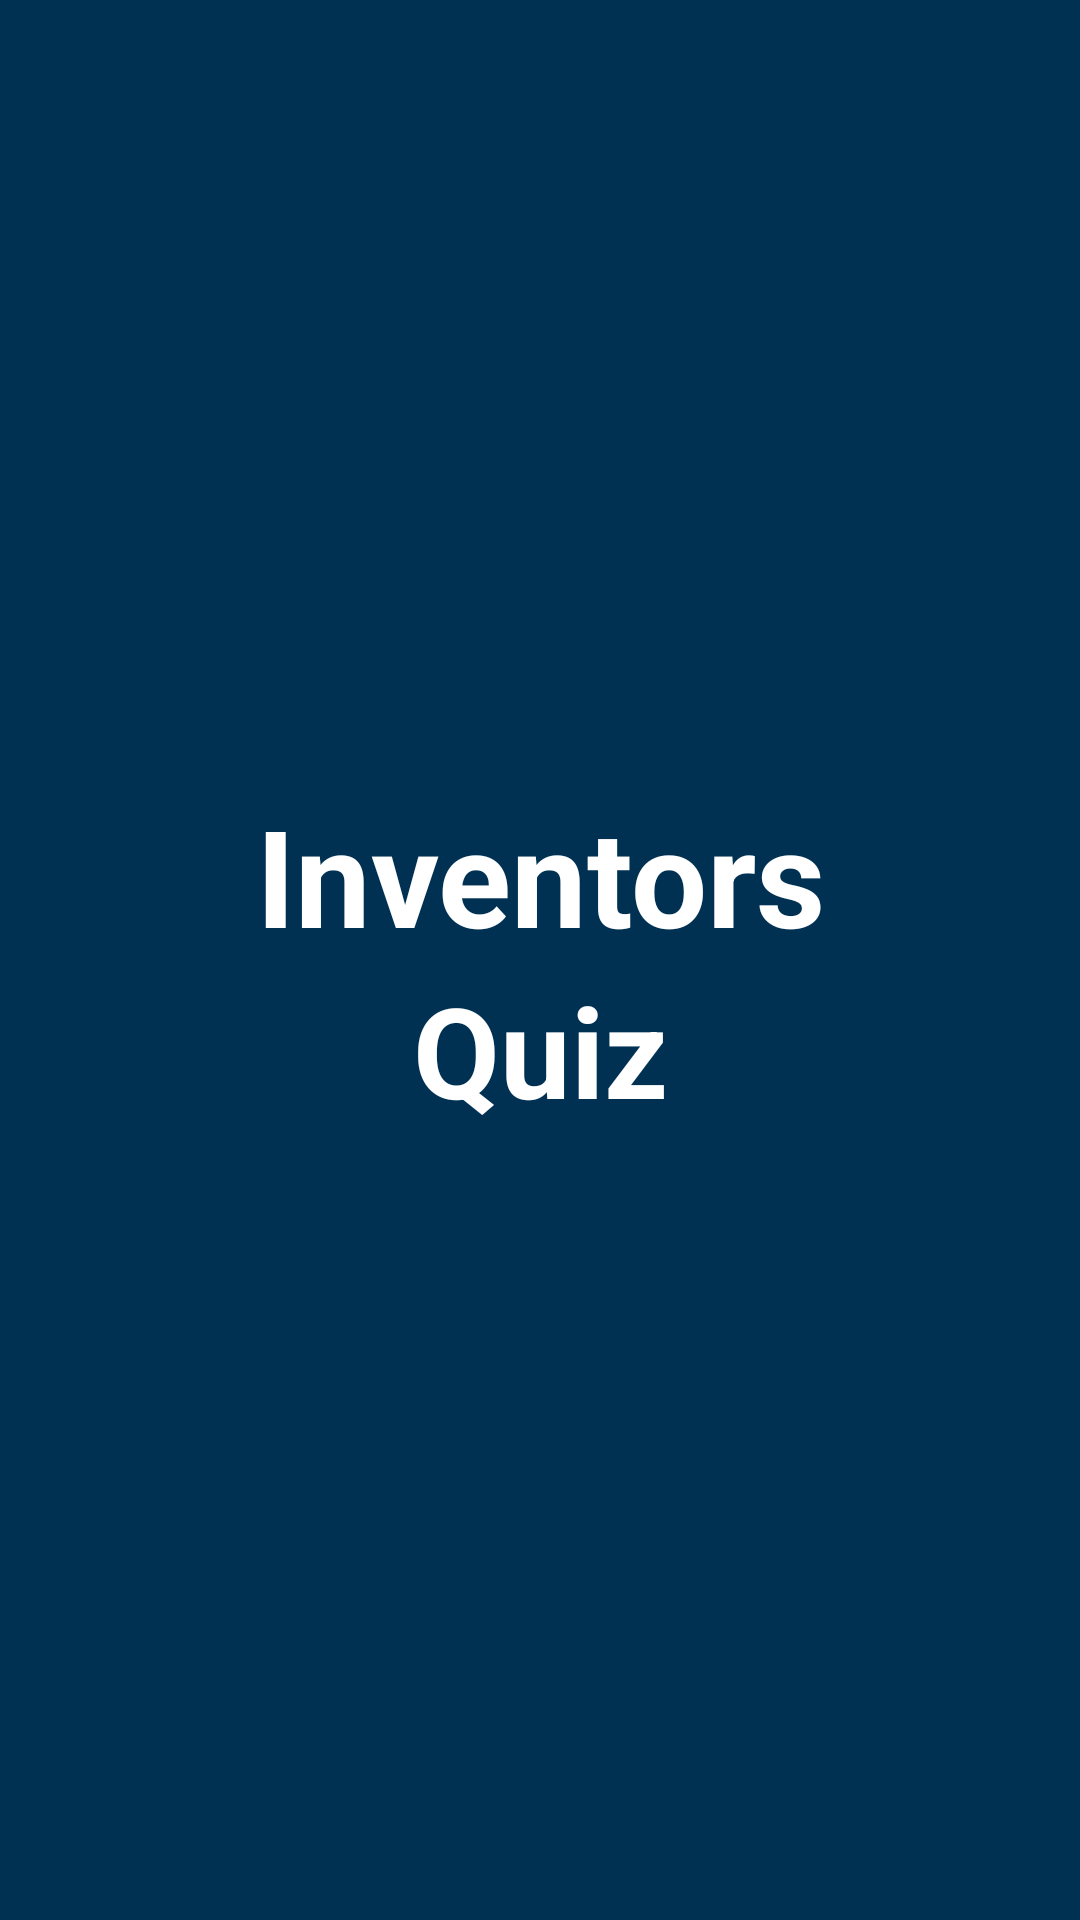

Here is an Android app screen rendered from its layout file. Give the layout XML and the strings, colors and styles it references.
<!-- AndroidManifest.xml: application theme Theme.CSharpQuiz -->
<!-- res/layout/activity_splash.xml -->
<?xml version="1.0" encoding="utf-8"?>
<LinearLayout xmlns:android="http://schemas.android.com/apk/res/android"
    xmlns:app="http://schemas.android.com/apk/res-auto"
    xmlns:tools="http://schemas.android.com/tools"
    android:layout_width="match_parent"
    android:orientation="vertical"
    android:background="#003153"
    android:gravity="center"
    android:layout_height="match_parent"
    tools:context=".SplashActivity">


   <TextView
       android:layout_width="match_parent"
       android:layout_height="wrap_content"
       android:text="Inventors"
       android:textAlignment="center"
       android:textColor="@color/white"
       android:textSize="45dp"
       android:textStyle="bold"/>

    <TextView
        android:layout_width="match_parent"
        android:layout_height="wrap_content"
        android:textSize="42dp"
        android:textColor="@color/white"
        android:textAlignment="center"
        android:text="Quiz"
        android:textStyle="bold"/>





</LinearLayout>
<!-- resources referenced by this layout -->
<resources>
  <color name="white">#FFFFFF</color>
  <style name="Theme.CSharpQuiz" parent="Theme.AppCompat.Light.DarkActionBar">
          
          <item name="colorPrimary">@color/colorPrimary</item>
          <item name="colorPrimaryDark">@color/colorPrimaryDark</item>
          <item name="colorAccent">@color/colorAccent</item>
      </style>
  <color name="colorPrimary">#003366</color>
  <color name="colorPrimaryDark">#044180</color>
  <color name="colorAccent">#AD7FFB</color>
</resources>
